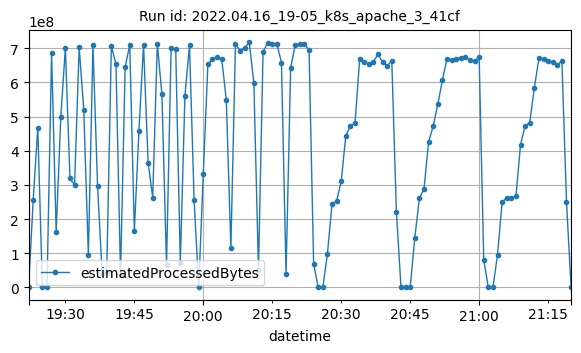

Values plotted in this chart, from the file beside it:
datetime, estimatedProcessedBytes
2022-04-16T19:22:00Z, 2521
2022-04-16T19:23:00Z, 255144379
2022-04-16T19:24:00Z, 468028114
2022-04-16T19:25:00Z, 1406
2022-04-16T19:26:00Z, 2452
2022-04-16T19:27:00Z, 686053524
2022-04-16T19:28:00Z, 162154042
2022-04-16T19:29:00Z, 497767218
2022-04-16T19:30:00Z, 701520534
2022-04-16T19:31:00Z, 319045711
2022-04-16T19:32:00Z, 299861003
2022-04-16T19:33:00Z, 702684284
2022-04-16T19:34:00Z, 520111880
2022-04-16T19:35:00Z, 94670458
2022-04-16T19:36:00Z, 708771478
2022-04-16T19:37:00Z, 296852861
2022-04-16T19:38:00Z, 40827317
2022-04-16T19:39:00Z, 46597755
2022-04-16T19:40:00Z, 706022951
2022-04-16T19:41:00Z, 654040718
2022-04-16T19:42:00Z, 36448927
2022-04-16T19:43:00Z, 644343647
2022-04-16T19:44:00Z, 710216609
2022-04-16T19:45:00Z, 164495809
2022-04-16T19:46:00Z, 458703372
2022-04-16T19:47:00Z, 710745812
2022-04-16T19:48:00Z, 364519188
2022-04-16T19:49:00Z, 263166807
2022-04-16T19:50:00Z, 713245522
2022-04-16T19:51:00Z, 565389123
2022-04-16T19:52:00Z, 65312402
2022-04-16T19:53:00Z, 700448135
2022-04-16T19:54:00Z, 696638537
2022-04-16T19:55:00Z, 71449477
2022-04-16T19:56:00Z, 560038501
2022-04-16T19:57:00Z, 708210660
2022-04-16T19:58:00Z, 256345432
2022-04-16T19:59:00Z, 4756
2022-04-16T20:00:00Z, 333412163
2022-04-16T20:01:00Z, 654411496
2022-04-16T20:02:00Z, 667394150
2022-04-16T20:03:00Z, 674121766
2022-04-16T20:04:00Z, 669770606
2022-04-16T20:05:00Z, 549680618
2022-04-16T20:06:00Z, 116317133
2022-04-16T20:07:00Z, 713384762
2022-04-16T20:08:00Z, 692466738
2022-04-16T20:09:00Z, 701121500
2022-04-16T20:10:00Z, 716956991
2022-04-16T20:11:00Z, 598013069
2022-04-16T20:12:00Z, 51722396
2022-04-16T20:13:00Z, 690188094
2022-04-16T20:14:00Z, 714815425
2022-04-16T20:15:00Z, 712864636
2022-04-16T20:16:00Z, 713030236
2022-04-16T20:17:00Z, 658234735
2022-04-16T20:18:00Z, 39835122
2022-04-16T20:19:00Z, 643416087
2022-04-16T20:20:00Z, 709846951
2022-04-16T20:21:00Z, 712731066
... 59 more rows
